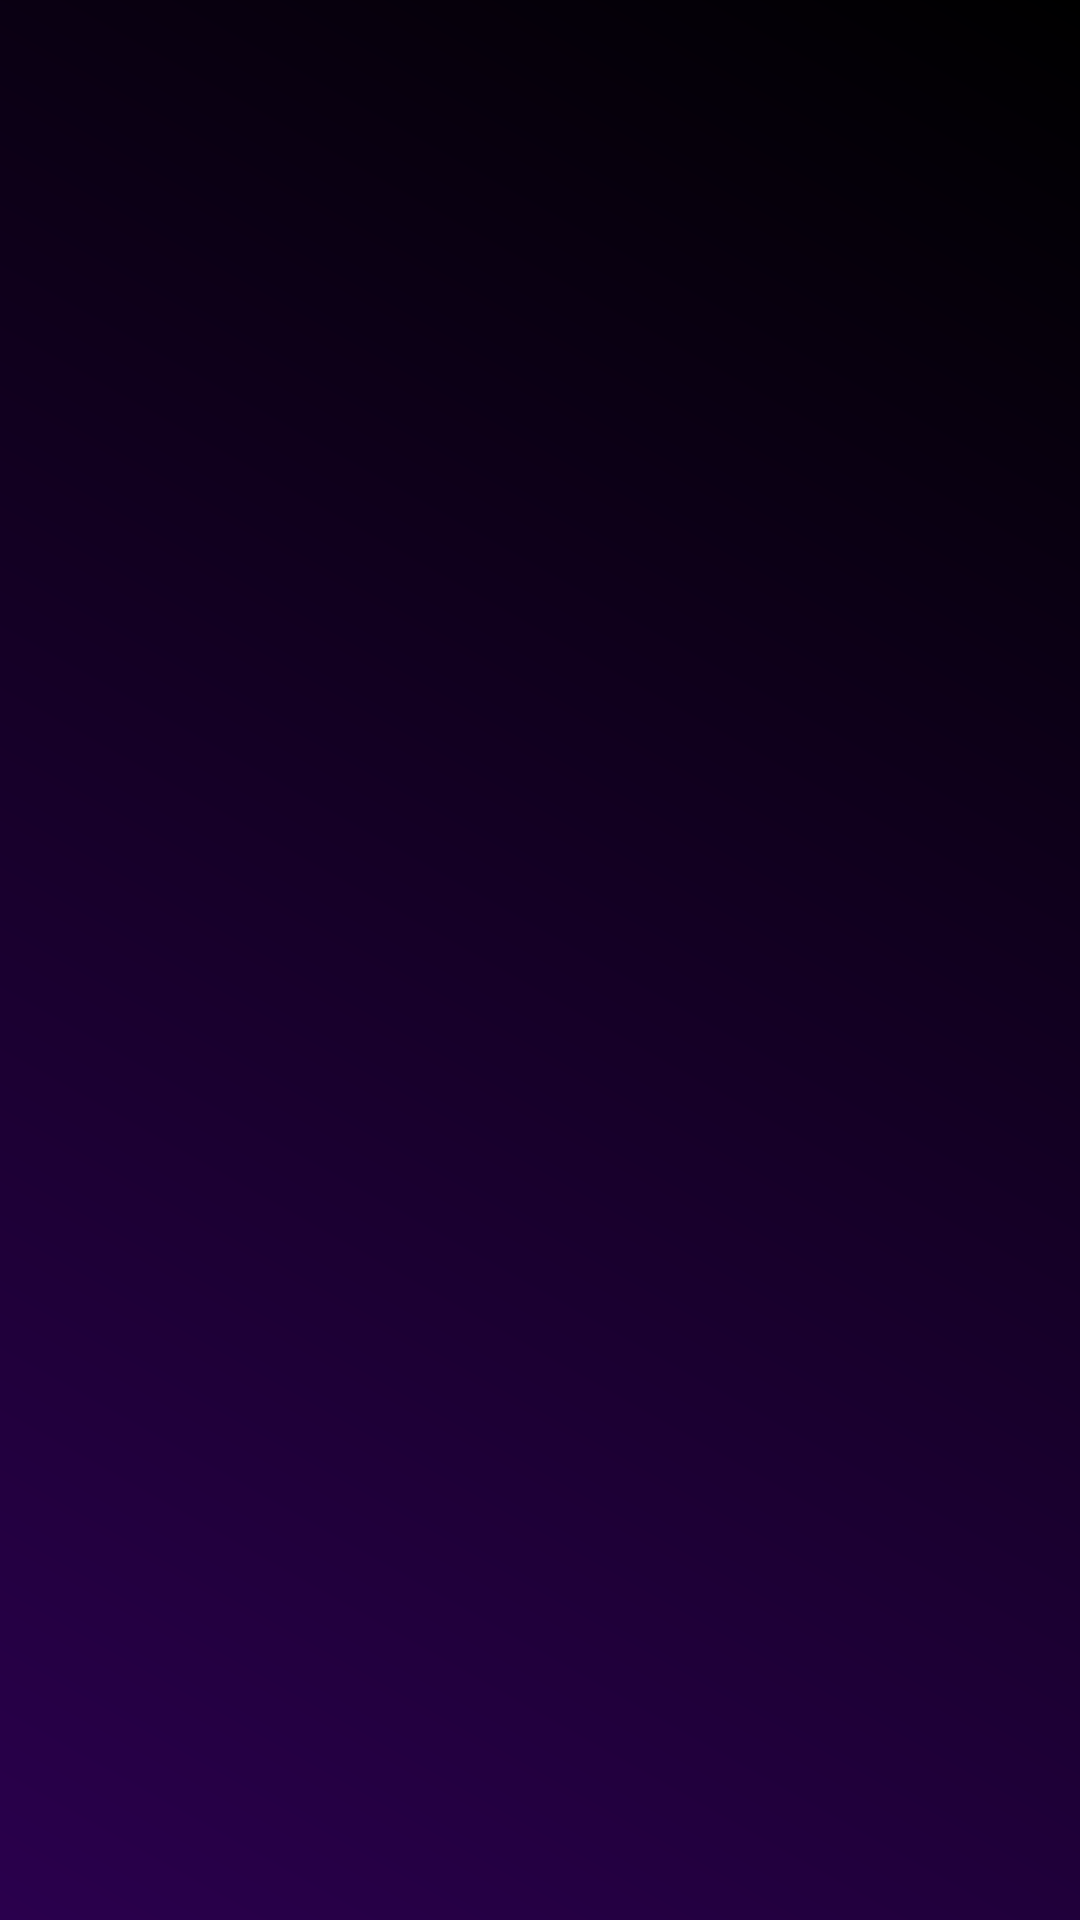

Reconstruct the res/layout file that produces this screen, plus the resources it refers to.
<!-- AndroidManifest.xml: activity theme Theme.Splash -->
<!-- res/layout/activity_splash.xml -->
<?xml version="1.0" encoding="utf-8"?>
<LinearLayout xmlns:android="http://schemas.android.com/apk/res/android"
    android:layout_width="match_parent"
    android:layout_height="match_parent"
    android:background="@drawable/gradient_background"
    android:gravity="center"
    android:orientation="vertical">

    <ImageView
        android:layout_width="200dp"
        android:layout_height="200dp"
        android:src="@drawable/logo_dreamlog"
        android:contentDescription="DreamLog Splash Logo"
        android:scaleType="fitCenter" />

</LinearLayout>
<!-- resources referenced by this layout -->
<resources>
  <!-- drawable gradient_background (drawable) -->
  <?xml version="1.0" encoding="utf-8"?>
  
  <shape xmlns:android="http://schemas.android.com/apk/res/android">
      <gradient
          android:startColor="#2A004D"
          android:endColor="#000000"
          android:angle="45" />
  </shape>
  <style name="Theme.Splash" parent="Theme.AppCompat.Light.NoActionBar">
          <item name="android:windowBackground">@drawable/gradient_background</item>
          <item name="android:windowNoTitle">true</item>
      </style>
</resources>
